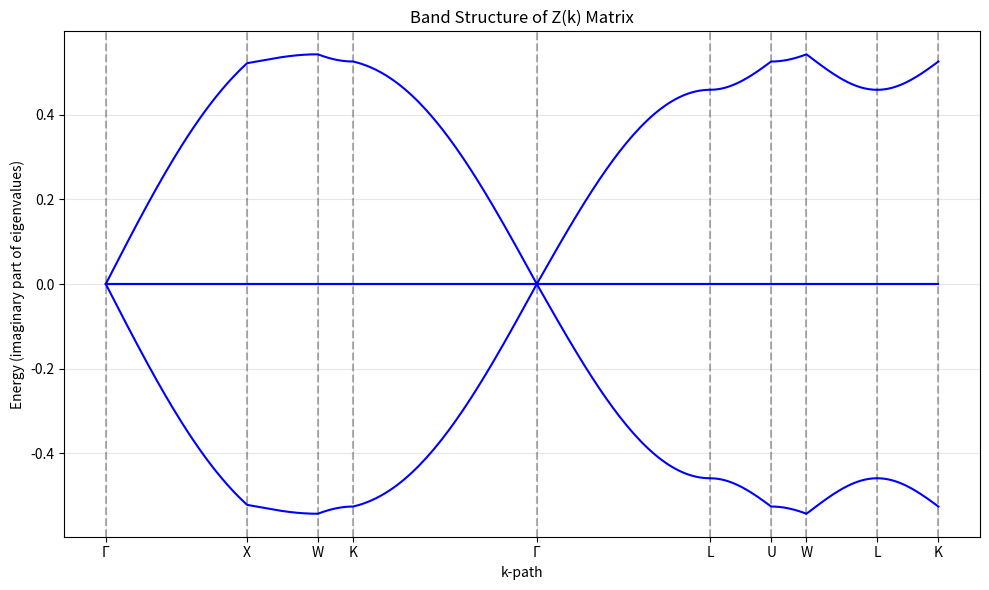

The script that saved this image:
import numpy as np
import matplotlib.pyplot as plt
from mpl_toolkits.mplot3d import Axes3D

# Define the h vectors
h01 = np.array([0, 1/4, -1/4])
h02 = np.array([-1/4, 0, 1/4])
h03 = np.array([1/4, -1/4, 0])
h10 = -h01  # h10 = -h01 by antisymmetry
h20 = -h02  # h20 = -h02
h30 = -h03  # h30 = -h03
h12 = np.array([1/4, 1/4, 0])
h21 = -h12  # h21 = -h12
h13 = np.array([-1/4, 0, -1/4])
h31 = -h13  # h31 = -h13
h23 = np.array([0, 1/4, 1/4])
h32 = -h23  # h32 = -h23

def construct_Z_matrix(k, K0=1.0, K1=1.0, K2=1.0, K3=1.0):
    """
    Construct the Z matrix for a given k-point.
    
    Parameters:
    -----------
    k : array-like, shape (3,)
        The k-vector in reciprocal space
    K0, K1, K2, K3 : float
        The coupling constants (default all 1.0)
    
    Returns:
    --------
    Z : ndarray, shape (4, 4)
        The Z matrix (pure imaginary antisymmetric)
    """
    k = np.array(k)
    
    # Calculate sin(k·h) for all pairs
    Z = np.zeros((4, 4), dtype=complex)
    
    # Row 0
    Z[0, 1] = np.sqrt(K1) * np.sin(np.dot(k, h01))
    Z[0, 2] = np.sqrt(K2) * np.sin(np.dot(k, h02))
    Z[0, 3] = np.sqrt(K3) * np.sin(np.dot(k, h03))
    
    # Row 1
    Z[1, 0] = np.sqrt(K0) * np.sin(np.dot(k, h10))
    Z[1, 2] = np.sqrt(K2) * np.sin(np.dot(k, h12))
    Z[1, 3] = np.sqrt(K3) * np.sin(np.dot(k, h13))
    
    # Row 2
    Z[2, 0] = np.sqrt(K0) * np.sin(np.dot(k, h20))
    Z[2, 1] = np.sqrt(K1) * np.sin(np.dot(k, h21))
    Z[2, 3] = np.sqrt(K3) * np.sin(np.dot(k, h23))
    
    # Row 3
    Z[3, 0] = np.sqrt(K0) * np.sin(np.dot(k, h30))
    Z[3, 1] = np.sqrt(K1) * np.sin(np.dot(k, h31))
    Z[3, 2] = np.sqrt(K2) * np.sin(np.dot(k, h32))
    
    # Multiply by -2i
    Z = -2j * Z
    
    return Z

def compute_K_values(Jpm, Jzz, B, field_dir):
    """
    Compute K0, K1, K2, K3 coupling constants based on the g0 formula.
    
    Parameters:
    -----------
    Jpm : float
        Transverse exchange coupling
    Jzz : float
        Ising exchange coupling
    B : float
        Magnetic field strength
    field_dir : array-like, shape (3,)
        Magnetic field direction (will be normalized)
    
    Returns:
    --------
    K_values : ndarray, shape (4,)
        [K0, K1, K2, K3] coupling constants for each sublattice
    """
    # Define sublattice-dependent local z-axes (same as in QuantumSpinIcePhoton)
    z0 = 1/np.sqrt(3)*np.array([1, 1, 1])
    z1 = 1/np.sqrt(3)*np.array([1, -1, -1])
    z2 = 1/np.sqrt(3)*np.array([-1, 1, -1])
    z3 = 1/np.sqrt(3)*np.array([-1, -1, 1])
    z_local_gcc_vec = np.array([z0, z1, z2, z3])
    
    # Normalize field direction
    field_dir = np.array(field_dir)
    field_dir = field_dir / np.linalg.norm(field_dir) if np.linalg.norm(field_dir) > 0 else np.array([0, 0, 1])
    
    # Compute g0 for each sublattice
    # g0 = 24 * |Jpm|^3 / Jzz^2 + 10 * Jpm^2 / |Jzz|^3 * B^2 * (z_local · field_dir)^2
    base_term = 12 * np.abs(Jpm**3) / Jzz**2
    
    # Compute field-dependent term for each sublattice
    z_dot_field = np.dot(z_local_gcc_vec, field_dir)  # Shape: (4,)
    field_term = 5 * Jpm**2 / np.abs(Jzz**3) * B**2 * z_dot_field**2
    
    # Total K values for each sublattice
    K_values = base_term + field_term
    
    return K_values

def diagonalize_Z(k, K0=1.0, K1=1.0, K2=1.0, K3=1.0, return_all=False):
    """
    Diagonalize the Z matrix at a given k-point.
    
    Parameters:
    -----------
    k : array-like
        The k-vector
    K0, K1, K2, K3 : float
        Coupling constants
    return_all : bool
        If True, return eigenvalues, eigenvectors, and the matrix itself
    
    Returns:
    --------
    eigenvalues : ndarray
        The eigenvalues (sorted by real part)
    eigenvectors : ndarray (if return_all=True)
        The eigenvectors (columns)
    Z : ndarray (if return_all=True)
        The Z matrix
    """
    Z = construct_Z_matrix(k, K0, K1, K2, K3)
    
    # Diagonalize
    eigenvalues, eigenvectors = np.linalg.eig(Z)
    
    # Sort by real part (since they come in ±pairs for antisymmetric matrices)
    idx = np.argsort(eigenvalues.real)
    eigenvalues = eigenvalues[idx]
    eigenvectors = eigenvectors[:, idx]
    
    if return_all:
        return eigenvalues, eigenvectors, Z
    else:
        return eigenvalues

# ============================================================================
# MAIN CALCULATION: [111] MAGNETIC FIELD
# ============================================================================
print("=" * 70)
print("BAND STRUCTURE WITH [111] MAGNETIC FIELD")
print("=" * 70)

# Physical parameters
Jpm = 0.1
Jzz = 1.0
B = 1
field_dir = np.array([1, 1, 1])  # [111] direction

# Compute K values for [111] field
K_vals = compute_K_values(Jpm, Jzz, B, field_dir)
print(f"\nPhysical parameters:")
print(f"  Jpm = {Jpm}")
print(f"  Jzz = {Jzz}")
print(f"  B = {B}")
print(f"  Field direction = [111]")

print(f"\nComputed K values:")
print(f"  K0 = {K_vals[0]:.6f}")
print(f"  K1 = {K_vals[1]:.6f}")
print(f"  K2 = {K_vals[2]:.6f}")
print(f"  K3 = {K_vals[3]:.6f}")

# Calculate band structure along high-symmetry path
# Path: Γ → X → W → K → Γ → L → U → W → L → K
def get_high_symmetry_points():
    """Get high-symmetry points for FCC lattice in units of 2π/a"""
    return {
        'Γ': np.array([0, 0, 0]),
        'X': np.array([0.5, 0, 0.5]),
        'W': np.array([0.5, 0.25, 0.75]),
        'K': np.array([0.375, 0.375, 0.75]),
        'L': np.array([0.5, 0.5, 0.5]),
        'U': np.array([0.625, 0.25, 0.625])
    }

def generate_kpath(path_labels, npoints=100):
    """Generate k-points along a path"""
    hs_points = get_high_symmetry_points()
    kpath = []
    k_distance = []
    total_dist = 0
    
    for i in range(len(path_labels) - 1):
        k1 = hs_points[path_labels[i]]
        k2 = hs_points[path_labels[i+1]]
        
        for j in range(npoints):
            t = j / npoints
            k = k1 + t * (k2 - k1)
            kpath.append(k * 2 * np.pi)
            
            if len(kpath) > 1:
                total_dist += np.linalg.norm(kpath[-1] - kpath[-2])
            k_distance.append(total_dist)
    
    # Add final point
    kpath.append(hs_points[path_labels[-1]] * 2 * np.pi)
    if len(kpath) > 1:
        total_dist += np.linalg.norm(kpath[-1] - kpath[-2])
    k_distance.append(total_dist)
    
    return np.array(kpath), np.array(k_distance)

# Generate k-path
path = ['Γ', 'X', 'W', 'K', 'Γ', 'L', 'U', 'W', 'L', 'K']
kpath, kdist = generate_kpath(path, npoints=50)

print(f"\nCalculating band structure along: {' → '.join(path)}")
print(f"Total k-points: {len(kpath)}")

# Calculate eigenvalues along the path with [111] field K values
bands = []
for k in kpath:
    eigenvals = diagonalize_Z(k, K0=K_vals[0], K1=K_vals[1], K2=K_vals[2], K3=K_vals[3])
    # Take imaginary part (eigenvalues are pure imaginary for antisymmetric matrices)
    bands.append(eigenvals.real)

bands = np.array(bands)

print(f"\nBand structure shape: {bands.shape}")
print(f"Energy range: [{bands.min():.4f}, {bands.max():.4f}]")

# Plot band structure
plt.figure(figsize=(10, 6))
for i in range(bands.shape[1]):
    plt.plot(kdist, bands[:, i], 'b-', linewidth=1.5)

# Add vertical lines at high-symmetry points
hs_positions = [0]
for i in range(len(path) - 1):
    idx = (i + 1) * 50
    if idx < len(kdist):
        hs_positions.append(kdist[idx])

for pos in hs_positions:
    plt.axvline(pos, color='k', linestyle='--', alpha=0.3)

plt.xticks(hs_positions, path)
plt.ylabel('Energy (imaginary part of eigenvalues)')
plt.xlabel('k-path')
plt.title('Band Structure of Z(k) Matrix')
plt.grid(True, alpha=0.3)
plt.tight_layout()
plt.savefig('Z_matrix_band_structure.png', dpi=300)
print("\nBand structure plot saved as 'Z_matrix_band_structure.png'")

plt.show()

